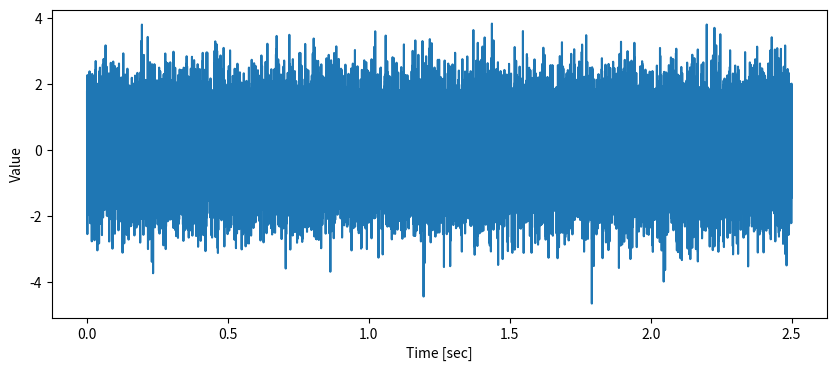

Here is the Python script that generated this plot:
import numpy as np
import matplotlib.pyplot as plt


# 白色雑音のサンプル数を設定
n_sample = 40000

# サンプリング周波数
sample_rate = 16000

# 乱数の種を設定
np.random.seed(0)

# 白色雑音を生成
data = np.random.normal(size=n_sample)

# x軸の値
x = np.array(range(n_sample)) / sample_rate

# 音声データをプロットする
plt.figure(figsize=(10, 4))

# x軸のラベル
plt.xlabel("Time [sec]")

# y軸のラベル
plt.ylabel("Value")

# データをプロット
plt.plot(x, data)

# 音声ファイルを画像として保存
plt.savefig("./wgn_wave_form.png")

# 画像を画面に表示
plt.show()
